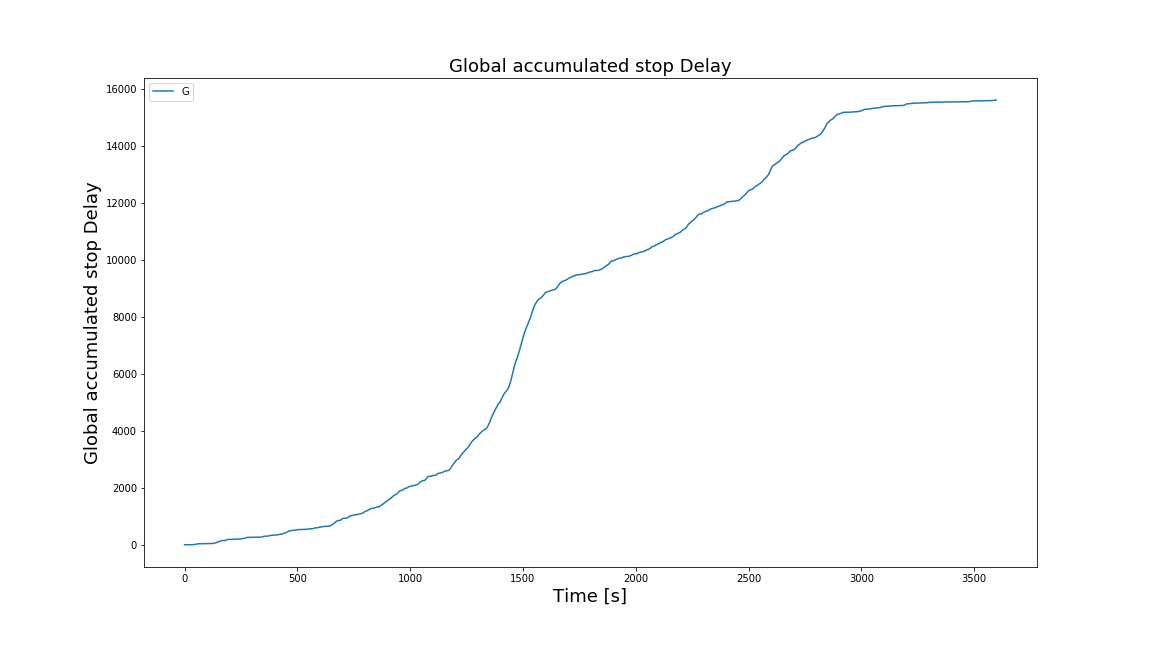

The table this chart was drawn from, first rows:
Time, Global accumulated stop Delay
0, 0.0
1, 0.0
2, 0.0
3, 0.0
4, 0.0
5, 0.0
6, 0.0
7, 0.0
8, 0.0
9, 0.0
10, 0.0
11, 0.0
12, 0.0
13, 0.0
14, 0.0
15, 0.0
16, 0.0
17, 0.0
18, 0.0
19, 0.0
20, 0.0
21, 0.0
22, 0.0
23, 0.0
24, 0.0
25, 0.0
26, 0.9918
27, 1.992
28, 2.992
29, 2.992
30, 2.992
31, 2.992
32, 2.992
33, 2.992
34, 2.992
35, 2.992
36, 2.992
37, 2.992
38, 3.974
39, 4.974
40, 5.974
41, 6.974
42, 7.974
43, 8.974
44, 9.974
45, 10.97
46, 11.97
47, 12.97
48, 13.97
49, 14.97
50, 15.97
51, 16.97
52, 17.97
53, 18.97
54, 20.51
55, 22.51
56, 25.5
57, 28.5
58, 31.5
59, 34.5
... 3,539 more rows
